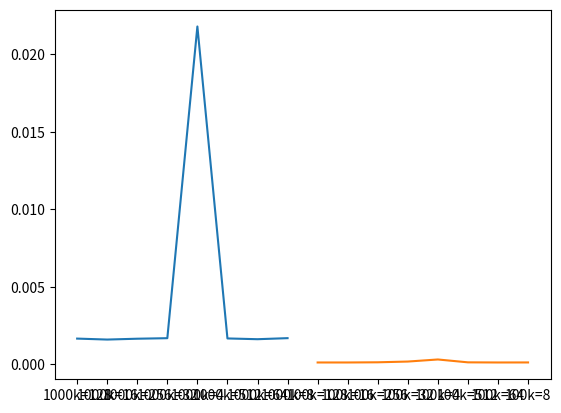

Source code (Python):
import math
import time
import matplotlib.pylab as plt


def insertion_sort(A):
    for i in range(1, len(A)):
        key = A[i]
        # Start from the end of the loop invariant to find where to insert the new element
        j = i - 1
        # While we reach the first element and the element at hand is bigger than than A[i]
        while j >= 0 and A[j] > key:
            # Move the element at hand one to the right
            A[j+1] = A[j]
            # Go back one element in the loop invariant
            j -= 1 
        # When the element at hand (j) is not bigger than A[i], then the place to insert j is found. It is not j 
        # (because A[j] < A[i]), rather j+1. 
        A[j+1] = key
    return A


# Loop Invariant: each subarray being merged (at combine step) is sorted
def merge(A, p, q, r):
    L = []
    R = []
    for i in range(p, q+1):
        L.append(A[i])
    for i in range(q+1, r+1):
        R.append(A[i])
    R.append(math.inf)
    L.append(math.inf)
    i = 0
    j = 0
    for k in range(p, r+1):
        if L[i] < R[j]:
            A[k] = L[i]
            i += 1
        else:
            A[k] = R[j]
            j += 1
    return 

def merge_sort(A, p, r, k=10):
    if p < r:
        q = p + (r-p) // 2 
        merge_sort(A, p, q)
        merge_sort(A, q+1, r)
        if r > k:
            merge(A, p, q, r)
        else: 
            insertion_sort(A)
    return A


if __name__ == "__main__":
    # a. (n/k) * k^2 = nk
    # b. n * log(n/k) (n is the length of the array that is being merged (all elements have to be seen at least once in merging) 
    # && log(n/k) is the length of the binary tree with n/k elements.)
    # c. a * lgn = lg(n/k) --> a * lgn = lgn - lg k --> -algn + lgn = lgk --> lgk = (a-1) lgn --> k = n^(1-a)
    # d. In practice, we could try out different ks for different lengths that are relevant to the use case and pick k. 
    # It seems for example that k=8 seems like a reasonable choice if length is around 100 and 1000 and k ={2, 4, ... , 1024}
    A = [i for i in range(1000, 0, -1)]
    B = [i for i in range(100, 0, -1)]
    # C = [i for i in range(10, 0, -1)]
    D = [A, B]
    # print(A)
    k = [2**k for k in range(2, 10)]
    for j in range(len(D)):
        times = dict({})
        for i in range(len(k)):
            start = time.time()
            b = merge_sort(D[j], 0, len(D[j])-1, i)
            end = time.time()
            rt = end - start
            key = str(len(D[j]))
            times[key + "k="+ str(k[i])] = rt
    
        lists = sorted(times.items())
        x, y = zip(*lists)
        plt.plot(x, y)
        plt.show()



